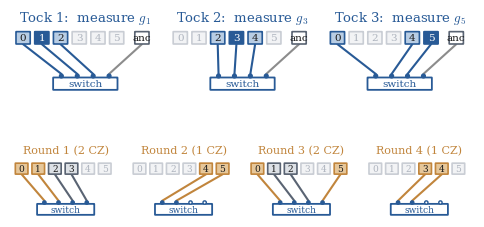
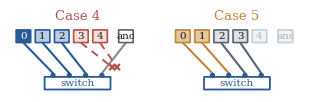
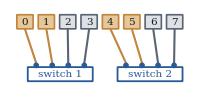
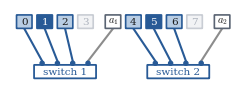

Write the Python code that produced these figures, in order.
"""Port-wiring worked-example figures for the thesis (chapter 6).

Thesis-styled versions of the slide diagrams in defense/make_layouts.py:
serif fonts, no side or bottom annotations (that prose lives in the LaTeX
captions), panels sized for \textwidth.
"""

import os
import sys

import matplotlib as mpl

mpl.use("Agg")
import matplotlib.pyplot as plt
from matplotlib.patches import Circle, FancyBboxPatch

mpl.rcParams.update({
    "figure.facecolor":  "white",
    "savefig.facecolor": "white",
    "font.family":       "serif",
    "font.serif":        ["DejaVu Serif", "CMU Serif", "Times New Roman"],
    "mathtext.fontset":  "cm",
    "text.color":        "#1A1A1A",
    "savefig.dpi":       300,
})

NAVY, LNAVY  = "#285A96", "#B8CDE4"
ORANGE, LORG = "#C1853C", "#E6C79A"
IDLE, IDLE_E = "#F2F3F5", "#C9CDD4"
SLATE, RED   = "#5A6473", "#B4534B"
GREY_A       = "#8C8C8C"


def _port_panel(ax, n, title, engaged, wires, dashed=(), k=4,
                tcol="#1a1a1a", show_anc=True, title_fs=9.5, node_fs=7.5):
    """One time-step: QPU row on top, k-port switch below, wires between."""
    names = list(range(n)) + (["anc"] if show_anc else [])
    xs = {nd: i * 1.0 for i, nd in enumerate(names)}
    if show_anc:
        xs["anc"] += 0.35
    W = max(xs.values()) + 1.0
    ax.set_xlim(-0.7, W)
    ax.set_ylim(-0.15, 3.35)
    ax.set_aspect("equal")
    ax.axis("off")
    ax.set_title(title, fontsize=title_fs, pad=4, color=tcol)

    for nd in names:
        fill, ec, tc = engaged.get(nd, (IDLE, IDLE_E, "#AEB4BE"))
        ax.add_patch(FancyBboxPatch((xs[nd] - 0.36, 2.45), 0.72, 0.62,
                                    boxstyle="round,pad=0.02",
                                    facecolor=fill, edgecolor=ec,
                                    linewidth=1.2, zorder=3))
        lb = "anc" if nd == "anc" else str(nd)
        ax.text(xs[nd], 2.76, lb, ha="center", va="center", fontsize=node_fs,
                color=tc, zorder=4)

    cx = W / 2 - 0.35
    ax.add_patch(FancyBboxPatch((cx - 1.7, 0.0), 3.4, 0.62,
                                boxstyle="round,pad=0.02", facecolor="white",
                                edgecolor=NAVY, linewidth=1.3, zorder=3))
    ax.text(cx, 0.31, "switch", ha="center", va="center", fontsize=node_fs,
            color=NAVY, zorder=4)
    wires = sorted(wires, key=lambda t: xs[t[0]])
    ports = [cx - 1.28 + i * 0.85 for i in range(k)]
    for i, px in enumerate(ports):
        used = i < len(wires)
        ax.add_patch(Circle((px, 0.72), 0.10,
                            facecolor=NAVY if used else "white",
                            edgecolor=NAVY, linewidth=1.0, zorder=5))
    for i, (nd, col) in enumerate(wires):
        ax.plot([xs[nd], ports[i]], [2.42, 0.83], color=col,
                linewidth=1.5, zorder=2, solid_capstyle="round")
    for nd, col in dashed:
        ex, ey = xs[nd] * 0.25 + (cx + 2.35) * 0.75, 1.15
        ax.plot([xs[nd], ex], [2.42, ey], color=RED, linewidth=1.4,
                linestyle=(0, (4, 3)), zorder=2)
        ax.plot([ex - 0.11, ex + 0.11], [ey - 0.11, ey + 0.11], color=RED,
                linewidth=1.7, zorder=6)
        ax.plot([ex - 0.11, ex + 0.11], [ey + 0.11, ey - 0.11], color=RED,
                linewidth=1.7, zorder=6)


def c6_switch_fig(out):
    fig = plt.figure(figsize=(6.0, 2.95), facecolor="white")
    gs = fig.add_gridspec(2, 12, hspace=0.3)
    groups = [(1, [0, 2]), (3, [2, 4]), (5, [0, 4])]
    for i, (v, nbrs) in enumerate(groups):
        ax = fig.add_subplot(gs[0, 4 * i:4 * i + 4])
        engaged = {v: (NAVY, NAVY, "white")}
        for nb in nbrs:
            engaged[nb] = (LNAVY, NAVY, "#1a1a1a")
        engaged["anc"] = ("white", SLATE, "#1a1a1a")
        wires = [(v, NAVY)] + [(nb, NAVY) for nb in nbrs] + [("anc", GREY_A)]
        wires = wires[:4]
        _port_panel(ax, 6, f"Tock {i+1}:  measure $g_{v}$", engaged, wires,
                    tcol=NAVY)

    batches = [[(0, 1), (2, 3)], [(4, 5)], [(0, 5), (1, 2)], [(3, 4)]]
    for i, edges in enumerate(batches):
        ax = fig.add_subplot(gs[1, 3 * i:3 * i + 3])
        engaged, wires = {}, []
        for j, (u, v) in enumerate(edges):
            col, lf = (ORANGE, LORG) if j == 0 else (SLATE, "#DDE1E6")
            engaged[u] = (lf, col, "#1a1a1a")
            engaged[v] = (lf, col, "#1a1a1a")
            wires += [(u, col), (v, col)]
        _port_panel(ax, 6, f"Round {i+1} ({len(edges)} CZ)",
                    engaged, wires, tcol=ORANGE, show_anc=False,
                    title_fs=8, node_fs=6.5)
    fig.savefig(out, bbox_inches="tight")
    plt.close(fig)


def k5_switch_fig(out):
    fig = plt.figure(figsize=(3.8, 1.15), facecolor="white")
    gs = fig.add_gridspec(1, 2, wspace=0.18)

    ax = fig.add_subplot(gs[0])
    engaged = {0: (NAVY, NAVY, "white")}
    for nb in (1, 2):
        engaged[nb] = (LNAVY, NAVY, "#1a1a1a")
    for nb in (3, 4):
        engaged[nb] = ("#F6DEDB", RED, "#1a1a1a")
    engaged["anc"] = ("white", SLATE, "#1a1a1a")
    wires = [(0, NAVY), (1, NAVY), (2, NAVY), ("anc", GREY_A)]
    _port_panel(ax, 5, "Case 4", engaged,
                wires, dashed=[(3, RED), (4, RED)], tcol=RED)

    ax = fig.add_subplot(gs[1])
    engaged, wires = {}, []
    for j, (u, v) in enumerate([(0, 1), (2, 3)]):
        col, lf = (ORANGE, LORG) if j == 0 else (SLATE, "#DDE1E6")
        engaged[u] = (lf, col, "#1a1a1a")
        engaged[v] = (lf, col, "#1a1a1a")
        wires += [(u, col), (v, col)]
    _port_panel(ax, 5, "Case 5", engaged, wires,
                tcol=ORANGE)
    fig.savefig(out, bbox_inches="tight")
    plt.close(fig)


def _two_switch_panel(ax, n, engaged, wires, node_fs=7.5, names=None,
                      centers=None):
    """One time-step with TWO 4-port switches side by side.

    names: node row, ints or 'a1'/'a2' ancilla entries (extra gap, math label).
    wires: [(node, colour, switch_idx)] -> next free port of that switch.
    """
    if names is None:
        names = list(range(n))
    xs, x = {}, 0.0
    for nd in names:
        if isinstance(nd, str):
            x += 0.35
        xs[nd] = x
        x += 1.0
    W = max(xs.values()) + 1.0
    ax.set_xlim(-0.7, W)
    ax.set_ylim(-0.15, 3.35)
    ax.set_aspect("equal")
    ax.axis("off")

    for nd in names:
        fill, ec, tc = engaged.get(nd, (IDLE, IDLE_E, "#AEB4BE"))
        ax.add_patch(FancyBboxPatch((xs[nd] - 0.36, 2.45), 0.72, 0.62,
                                    boxstyle="round,pad=0.02",
                                    facecolor=fill, edgecolor=ec,
                                    linewidth=1.2, zorder=3))
        lb = f"$a_{nd[1:]}$" if isinstance(nd, str) else str(nd)
        ax.text(xs[nd], 2.76, lb, ha="center", va="center",
                fontsize=node_fs, color=tc, zorder=4)

    if centers is None:
        centers = [W * 0.25 - 0.35, W * 0.75 - 0.15]
    ports = {}
    for s, cx in enumerate(centers):
        ax.add_patch(FancyBboxPatch((cx - 1.5, 0.0), 3.0, 0.62,
                                    boxstyle="round,pad=0.02",
                                    facecolor="white", edgecolor=NAVY,
                                    linewidth=1.3, zorder=3))
        ax.text(cx, 0.31, f"switch {s + 1}", ha="center", va="center",
                fontsize=node_fs, color=NAVY, zorder=4)
        ports[s] = [cx - 1.125 + i * 0.75 for i in range(4)]

    used = {0: 0, 1: 0}
    for nd, col, s in sorted(wires, key=lambda t: xs[t[0]]):
        px = ports[s][used[s]]
        used[s] += 1
        ax.plot([xs[nd], px], [2.42, 0.83], color=col, linewidth=1.5,
                zorder=2, solid_capstyle="round")
    for s in (0, 1):
        for i, px in enumerate(ports[s]):
            ax.add_patch(Circle((px, 0.72), 0.10,
                                facecolor=NAVY if i < used[s] else "white",
                                edgecolor=NAVY, linewidth=1.0, zorder=5))


def c8_mpp_two_switch_fig(out):
    fig, ax = plt.subplots(figsize=(3.0, 1.0), facecolor="white")
    names = [0, 1, 2, 3, "a1", 4, 5, 6, 7, "a2"]
    engaged = {1: (NAVY, NAVY, "white"), 5: (NAVY, NAVY, "white"),
               "a1": ("white", SLATE, "#1a1a1a"),
               "a2": ("white", SLATE, "#1a1a1a")}
    for nb in (0, 2, 4, 6):
        engaged[nb] = (LNAVY, NAVY, "#1a1a1a")
    wires = [(0, NAVY, 0), (1, NAVY, 0), (2, NAVY, 0), ("a1", GREY_A, 0),
             (4, NAVY, 1), (5, NAVY, 1), (6, NAVY, 1), ("a2", GREY_A, 1)]
    _two_switch_panel(ax, 10, engaged, wires, names=names,
                      centers=(2.0, 7.55))
    fig.savefig(out, bbox_inches="tight")
    plt.close(fig)


def c8_cz_two_switch_fig(out):
    fig, ax = plt.subplots(figsize=(2.4, 1.0), facecolor="white")
    gates = [((0, 1), 0), ((2, 3), 0), ((4, 5), 1), ((6, 7), 1)]
    engaged, wires = {}, []
    for j, ((u, v), s) in enumerate(gates):
        col, lf = (ORANGE, LORG) if j % 2 == 0 else (SLATE, "#DDE1E6")
        engaged[u] = (lf, col, "#1a1a1a")
        engaged[v] = (lf, col, "#1a1a1a")
        wires += [(u, col, s), (v, col, s)]
    _two_switch_panel(ax, 8, engaged, wires)
    fig.savefig(out, bbox_inches="tight")
    plt.close(fig)


if __name__ == "__main__":
    out_dir = sys.argv[1] if len(sys.argv) > 1 else "."
    os.makedirs(out_dir, exist_ok=True)
    c6_switch_fig(os.path.join(out_dir, "c6_switch_ports.pdf"))
    k5_switch_fig(os.path.join(out_dir, "k5_switch_ports.pdf"))
    c8_cz_two_switch_fig(os.path.join(out_dir, "c8_cz_switches.pdf"))
    c8_mpp_two_switch_fig(os.path.join(out_dir, "c8_mpp_switches.pdf"))
    print("written to", out_dir)
